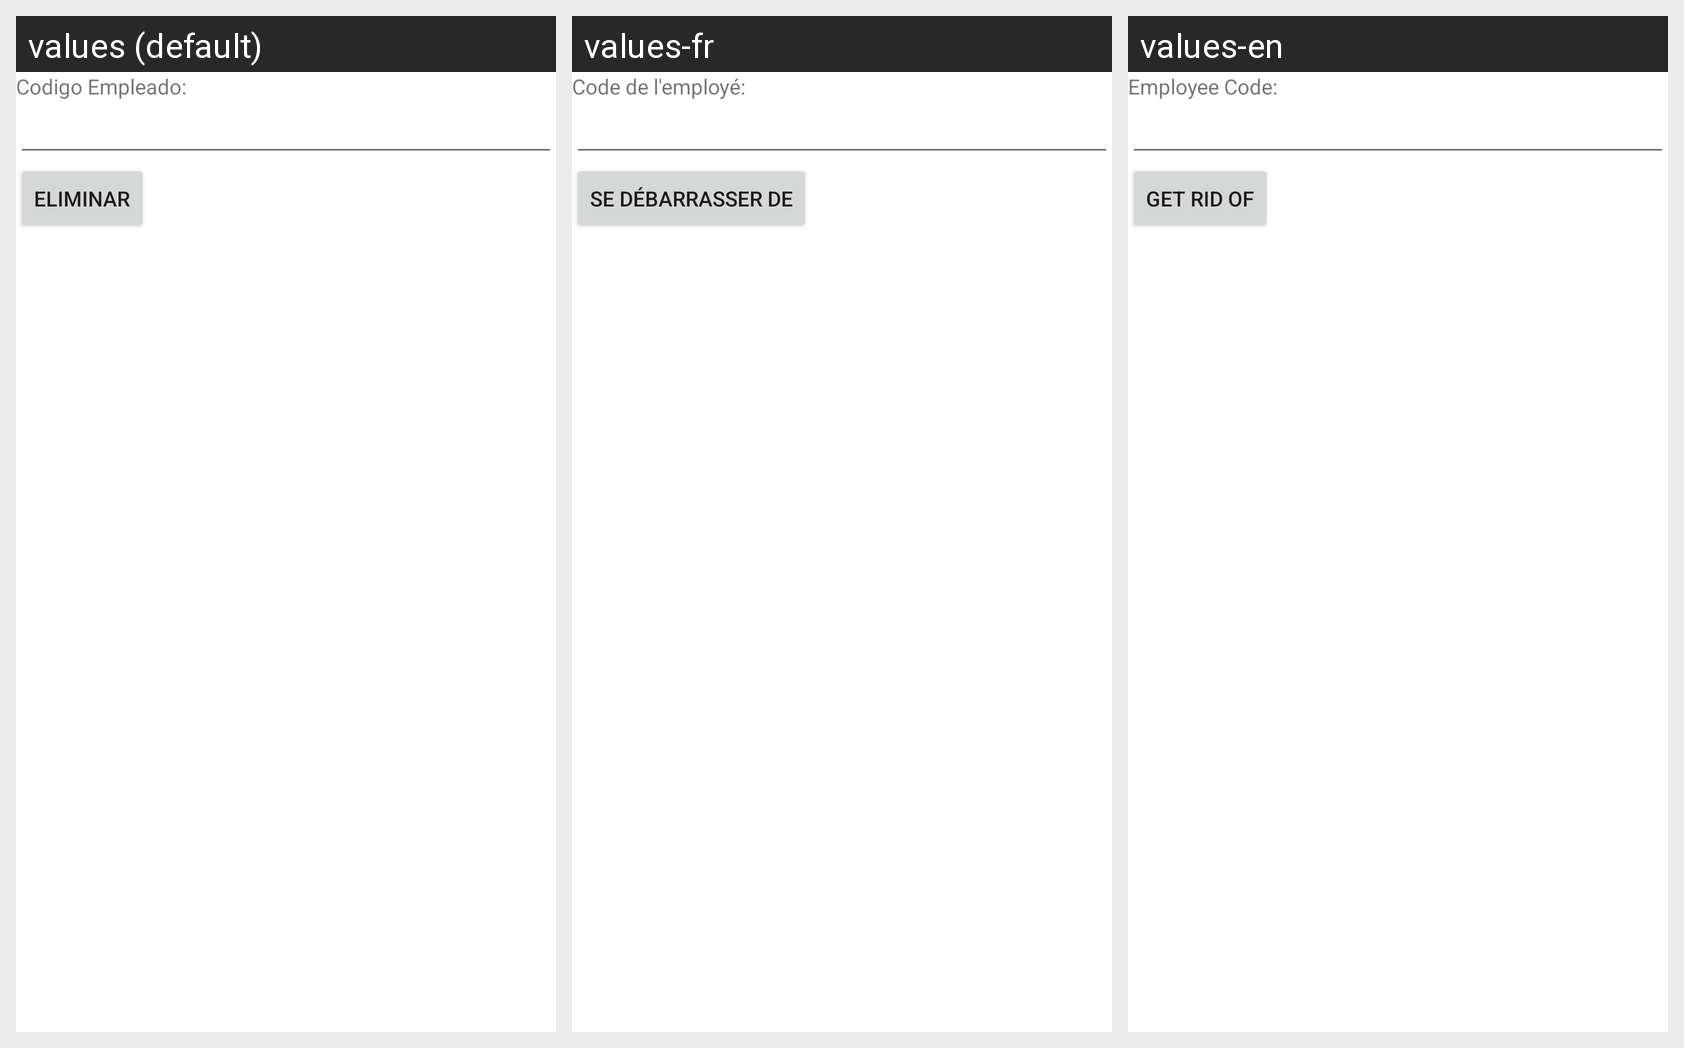

This grid shows one Android layout under several languages. Give, for every string resource on the screen, its name, the default text and each shown locale's text.
Android screen res/layout/activity_asistencia_empleado_eliminar.xml rendered under 3 locales, left to right: values (default), values-fr, values-en. Device: Nexus 5 (rendered at 1080×1920; each locale shown at half size, 540×960, under a caption strip naming it); theme Theme.Proyecto_PDM_G10.
Strings drawn on this screen, with the default value and each locale's value (text and hints the layout hard-codes, and strings that could not be matched under every locale, appear in the picture but are not listed):

idEmpleado
  values: Codigo Empleado:
  values-fr: Code de l'employé:
  values-en: Employee Code:

eliminar
  values: Eliminar
  values-fr: Se débarrasser de
  values-en: Get rid of
